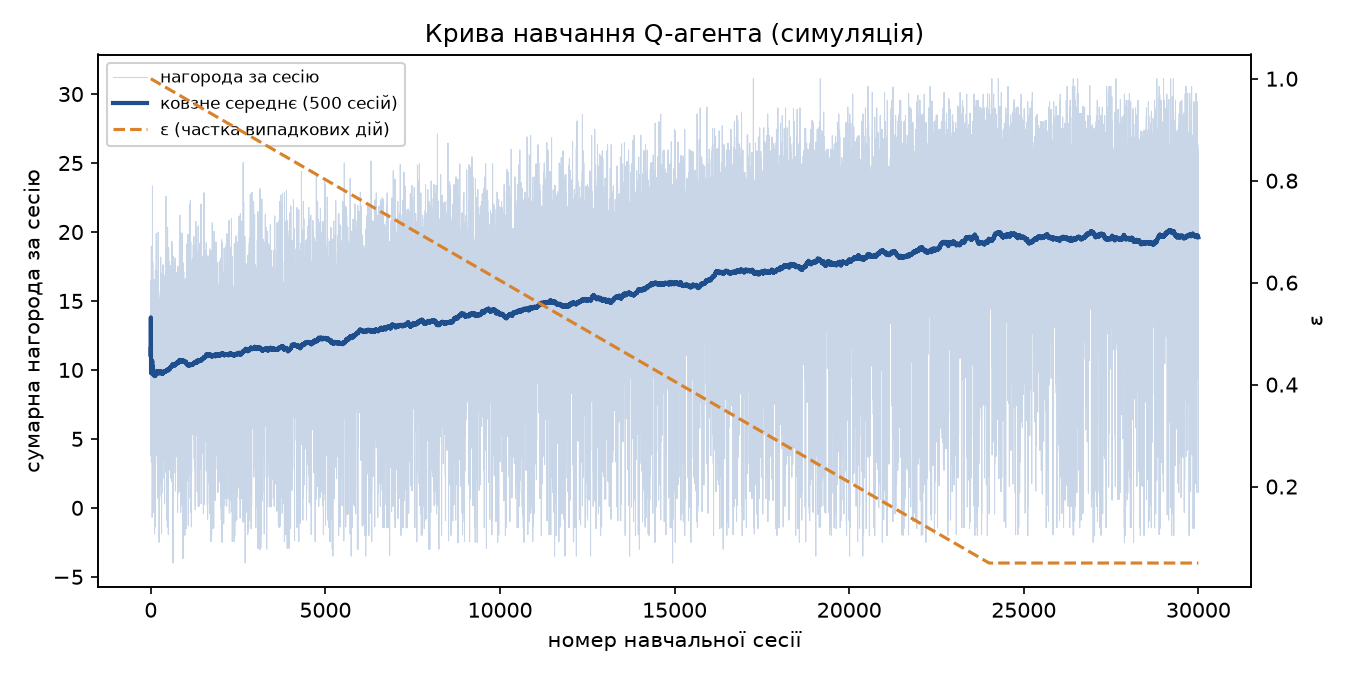

Source data for this figure (header and first rows):
сесія; тип_учня; нагорода; нагорода_ковзне; епсилон; відмова; частка_у_зоні; перерв; приріст_справжньої_тета
10; сильний, стомлюваний; 12,355556; 10,015556; 0,999644; ні; 0,45; 3; 0,055556
20; слабкий, стомлюваний; 9,277778; 10,132222; 0,999248; ні; 0,4; 3; 0,027778
30; сильний, стомлюваний; 8,044444; 10,512963; 0,998852; ні; 0,35; 3; 0,044444
40; слабкий, стомлюваний; -0,688889; 10,386389; 0,998456; так; 0,428571; 0; 0,011111
50; сильний, стомлюваний; 12,055556; 10,188; 0,99806; ні; 0,4; 3; 0,055556
60; слабкий, стомлюваний; 7,7; 10,265926; 0,997665; ні; 0,35; 2; 0,05
70; сильний, стомлюваний; 0,111111; 9,644444; 0,997269; так; 0,3; 2; 0,011111
80; слабкий, стомлюваний; 7,777778; 9,764167; 0,996873; ні; 0,35; 3; 0,027778
90; сильний, стомлюваний; 7,511111; 9,879259; 0,996477; так; 0,35; 2; 0,061111
100; слабкий, стомлюваний; 2,333333; 9,666556; 0,996081; так; 0,3; 2; 0,033333
110; сильний, стомлюваний; 9,744444; 9,568788; 0,995685; ні; 0,4; 2; 0,044444
120; слабкий, стомлюваний; -1,388889; 9,603796; 0,99529; так; 0,25; 0; 0,011111
130; сильний, стомлюваний; 14,066667; 9,669658; 0,994894; ні; 0,55; 3; 0,066667
140; слабкий, стомлюваний; 13,855556; 9,634365; 0,994498; ні; 0,6; 2; 0,055556
150; сильний, стомлюваний; 10,1; 9,681926; 0,994102; ні; 0,3; 3; 0,05
160; слабкий, стомлюваний; 8,277778; 9,797431; 0,993706; ні; 0,45; 3; 0,027778
170; сильний, стомлюваний; 10,055556; 9,845098; 0,99331; так; 0,5625; 1; 0,055556
180; слабкий, стомлюваний; 12,955556; 9,868086; 0,992915; ні; 0,55; 1; 0,055556
190; сильний, стомлюваний; 10,7; 9,893158; 0,992519; ні; 0,35; 3; 0,05
200; слабкий, стомлюваний; 5,444444; 9,8675; 0,992123; ні; 0,15; 3; 0,044444
210; сильний, стомлюваний; 6,277778; 9,772646; 0,991727; ні; 0,25; 3; 0,027778
220; слабкий, стомлюваний; 13,277778; 9,823788; 0,991331; ні; 0,45; 3; 0,077778
230; сильний, стомлюваний; 10,911111; 9,860338; 0,990935; ні; 0,3; 3; 0,061111
240; слабкий, стомлюваний; 2,133333; 9,788009; 0,99054; ні; 0,35; 0; 0,033333
250; сильний, стомлюваний; 11; 9,790444; 0,990144; ні; 0,35; 3; 0,05
260; слабкий, стомлюваний; 7,033333; 9,784444; 0,989748; ні; 0,35; 3; 0,033333
270; сильний, стомлюваний; 10,611111; 9,819095; 0,989352; ні; 0,25; 3; 0,061111
280; слабкий, стомлюваний; 8,888889; 9,835635; 0,988956; ні; 0,3; 3; 0,038889
290; сильний, стомлюваний; 7,844444; 9,879387; 0,98856; так; 0,388889; 2; 0,044444
300; слабкий, стомлюваний; 0,833333; 9,79563; 0,988165; так; 0,25; 3; 0,033333
310; сильний, стомлюваний; 12,166667; 9,74767; 0,987769; ні; 0,35; 3; 0,066667
320; слабкий, стомлюваний; 12,755556; 9,757778; 0,987373; ні; 0,45; 3; 0,055556
330; сильний, стомлюваний; 7,355556; 9,748451; 0,986977; ні; 0,25; 3; 0,055556
340; слабкий, стомлюваний; 5,888889; 9,721438; 0,986581; так; 0,4375; 3; 0,038889
350; сильний, стомлюваний; 9,5; 9,779397; 0,986185; ні; 0,3; 3; 0,05
360; слабкий, стомлюваний; 13,944444; 9,84892; 0,98579; ні; 0,55; 3; 0,044444
370; сильний, стомлюваний; 14,066667; 9,873033; 0,985394; ні; 0,4; 3; 0,066667
380; слабкий, стомлюваний; 11,444444; 9,869854; 0,984998; ні; 0,45; 3; 0,044444
390; сильний, стомлюваний; 11,955556; 9,878604; 0,984602; ні; 0,4; 3; 0,055556
400; слабкий, стомлюваний; 13,811111; 9,848972; 0,984206; ні; 0,55; 2; 0,061111
410; сильний, стомлюваний; 11,611111; 9,877832; 0,98381; так; 0,473684; 3; 0,061111
420; слабкий, стомлюваний; 7,4; 9,881958; 0,983415; так; 0,470588; 1; 0,05
430; сильний, стомлюваний; 13,211111; 9,907829; 0,983019; ні; 0,45; 3; 0,061111
440; слабкий, стомлюваний; 6,611111; 9,947247; 0,982623; так; 0,4; 1; 0,061111
450; сильний, стомлюваний; 12,055556; 9,95042; 0,982227; ні; 0,35; 3; 0,055556
460; слабкий, стомлюваний; 9,733333; 9,992512; 0,981831; ні; 0,5; 1; 0,033333
470; сильний, стомлюваний; 18,666667; 10,007234; 0,981435; ні; 0,7; 3; 0,066667
480; слабкий, стомлюваний; 8,311111; 9,991574; 0,98104; ні; 0,25; 3; 0,061111
490; сильний, стомлюваний; 16,766667; 10,04458; 0,980644; ні; 0,55; 3; 0,066667
500; слабкий, стомлюваний; 9,5; 9,982533; 0,980248; ні; 0,4; 3; 0,05
510; сильний, стомлюваний; 17,611111; 10,001622; 0,979852; ні; 0,6; 3; 0,061111
520; слабкий, стомлюваний; 2,722222; 10,042244; 0,979456; ні; 0,15; 3; 0,022222
530; сильний, стомлюваний; 9,6; 10,072267; 0,97906; ні; 0,45; 3; 0,05
540; слабкий, стомлюваний; 7,888889; 10,061889; 0,978665; ні; 0,3; 2; 0,038889
550; сильний, стомлюваний; 9,577778; 10,090244; 0,978269; ні; 0,4; 3; 0,027778
560; слабкий, стомлюваний; 7,922222; 10,148933; 0,977873; ні; 0,35; 2; 0,022222
570; сильний, стомлюваний; 5,155556; 10,236578; 0,977477; так; 0,25; 2; 0,055556
580; слабкий, стомлюваний; 12,055556; 10,222933; 0,977081; ні; 0,45; 3; 0,055556
590; сильний, стомлюваний; 14,066667; 10,230111; 0,976685; ні; 0,45; 3; 0,066667
600; слабкий, стомлюваний; 14,311111; 10,299444; 0,97629; ні; 0,55; 3; 0,061111
... 2,940 more rows
